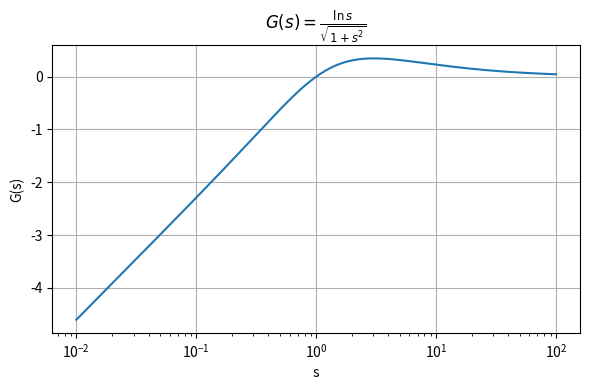

Here is the Python script that generated this plot:
"""
G(s) = ln|s| / sqrt(1+s^2)   (pour s > 0)
"""
import numpy as np
import matplotlib.pyplot as plt

def G(s):
    """Calcule G(s) pour s > 0 (réel)"""
    return np.log(s) / np.sqrt(1 + s**2)

# Analyse et description
print("=== Analyse de G(s) ===")
print("Forme : G(s) = ln(s) / sqrt(1+s^2)")
print("Domaine : s > 0 (réel) ; pas analytique sur C à cause de |s|")
print("Comportement :")
print("  - s -> 0+ : ln(s) -> -∞, donc G(s) -> -∞ lentement.")
print("  - s -> +∞ : G(s) ~ ln(s)/s -> 0+.")
print("Dérivée : G'(s) = (1 - s*ln(s)/(1+s^2)) / (s*sqrt(1+s^2))")
print("Singularité logarithmique en s = 0.")

# Tracé
s_vals = np.logspace(-2, 2, 200)
G_vals = G(s_vals)

plt.figure(figsize=(6,4))
plt.plot(s_vals, G_vals)
plt.xscale('log')
plt.xlabel('s')
plt.ylabel('G(s)')
plt.title(r'$G(s) = \frac{\ln s}{\sqrt{1+s^2}}$')
plt.grid(True)
plt.tight_layout()
plt.savefig('G_s.png')
plt.show()
